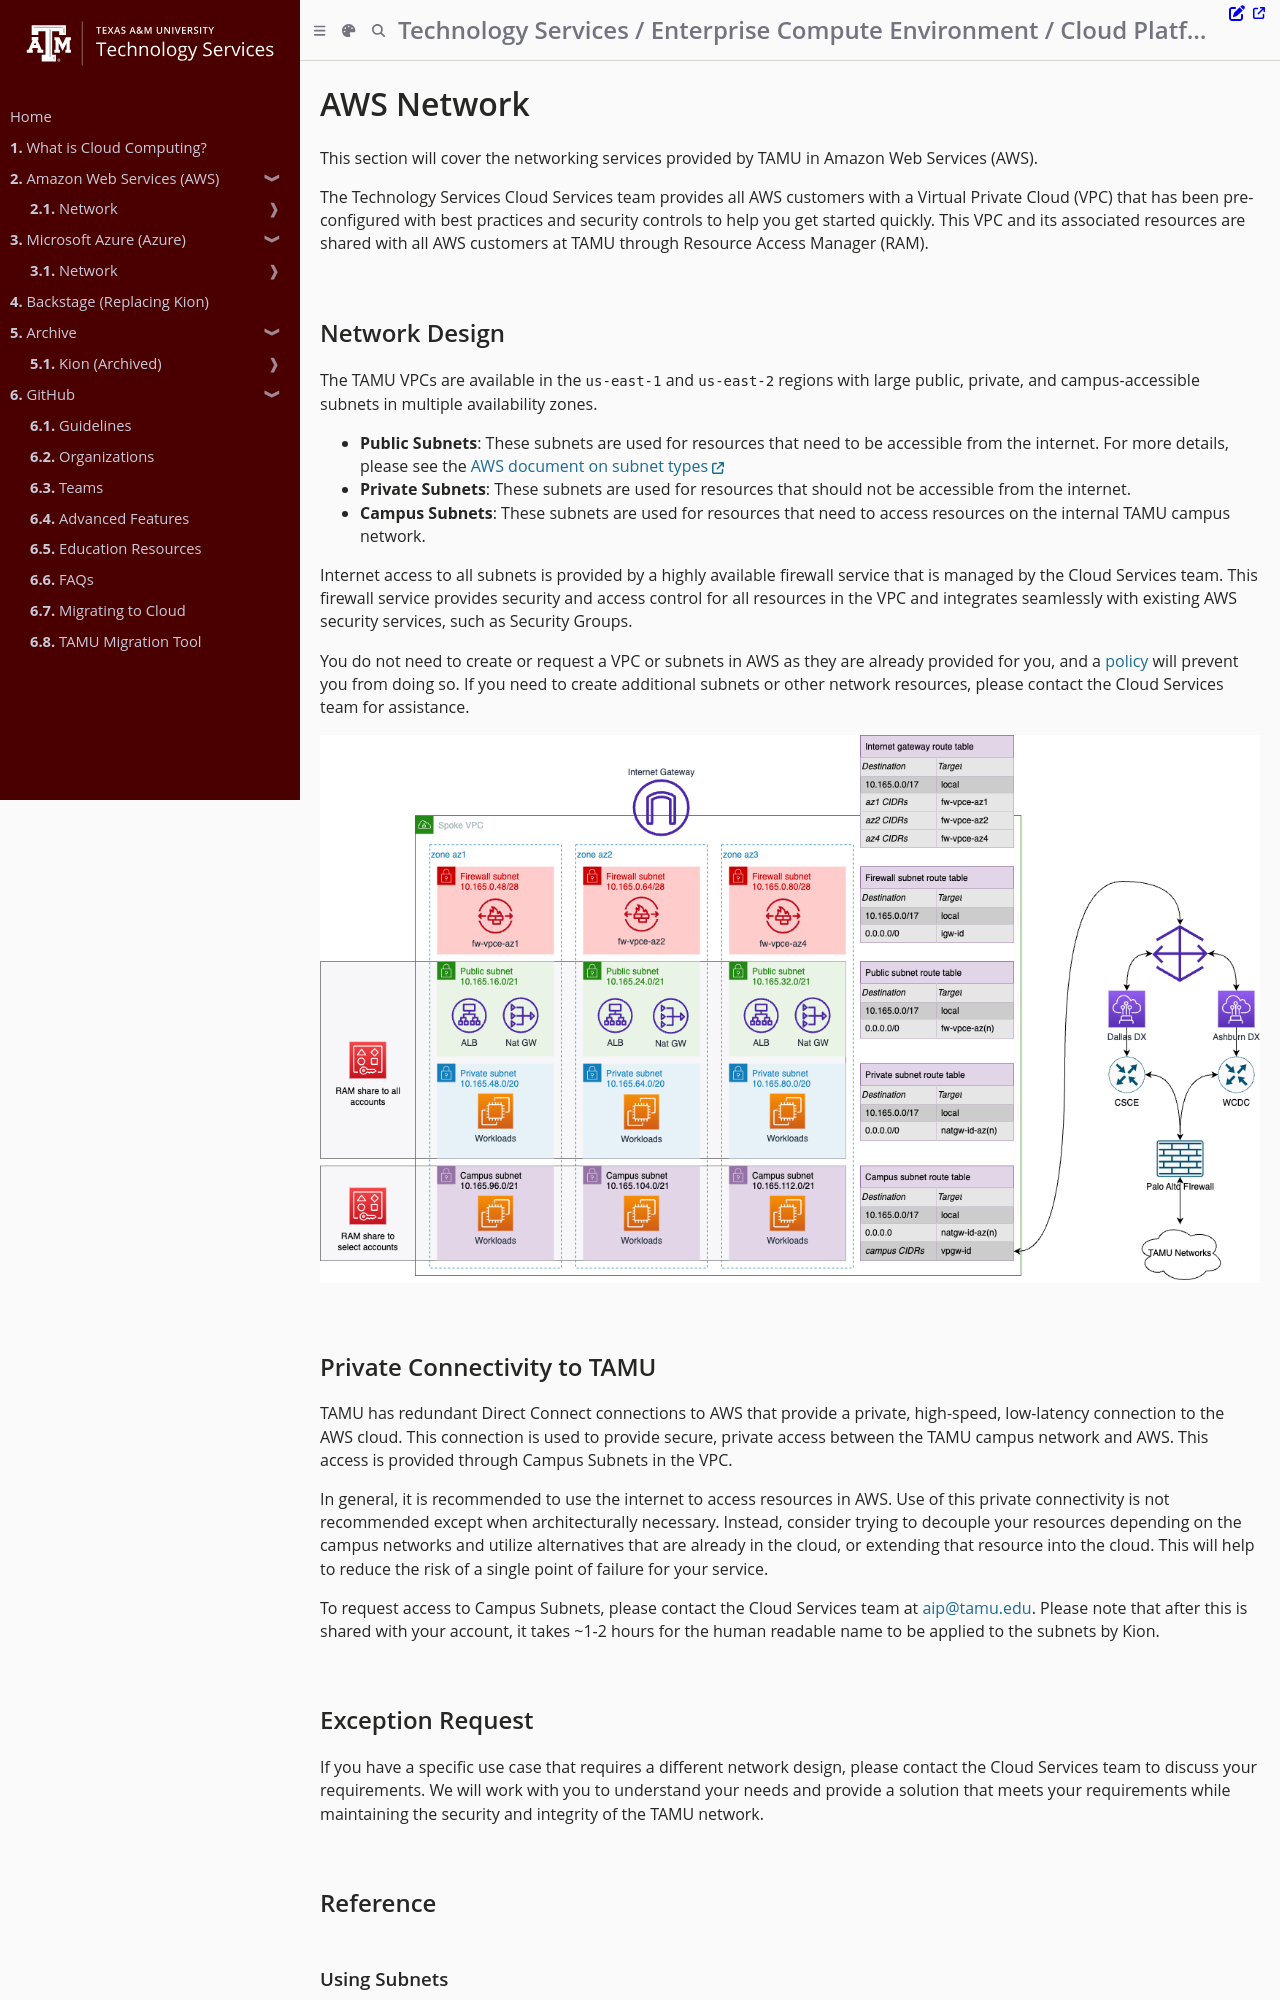

repository: tamu-edu/it-cloud-docs · page: cloud/aws/network.html · generator: mdbook

# AWS Network

This section will cover the networking services provided by TAMU in Amazon Web Services (AWS). 

The Technology Services Cloud Services team provides all AWS customers with a Virtual Private Cloud (VPC) that has been pre-configured with best practices and security controls to help you get started quickly. This VPC and its associated resources are shared with all AWS customers at TAMU through Resource Access Manager (RAM).

## Network Design

The TAMU VPCs are available in the `us-east-1` and `us-east-2` regions with large public, private, and campus-accessible subnets in multiple availability zones.

- **Public Subnets**: These subnets are used for resources that need to be accessible from the internet. For more details, please see the [AWS document on subnet types](https://docs.aws.amazon.com/vpc/latest/userguide/configure-subnets.html#subnet-types)
- **Private Subnets**: These subnets are used for resources that should not be accessible from the internet.
- **Campus Subnets**: These subnets are used for resources that need to access resources on the internal TAMU campus network.

Internet access to all subnets is provided by a highly available firewall service that is managed by the Cloud Services team. This firewall service provides security and access control for all resources in the VPC and integrates seamlessly with existing AWS security services, such as Security Groups.

You do not need to create or request a VPC or subnets in AWS as they are already provided for you, and a [policy](./vpc_policy.md) will prevent you from doing so. If you need to create additional subnets or other network resources, please contact the Cloud Services team for assistance.

![TAMU VPC Network Design](./tamu_vpc_network_design.png)

## Private Connectivity to TAMU

TAMU has redundant Direct Connect connections to AWS that provide a private, high-speed, low-latency connection to the AWS cloud. This connection is used to provide secure, private access between the TAMU campus network and AWS. This access is provided through Campus Subnets in the VPC.

In general, it is recommended to use the internet to access resources in AWS. Use of this private connectivity is not recommended except when architecturally necessary. Instead, consider trying to decouple your resources depending on the campus networks and utilize alternatives that are already in the cloud, or extending that resource into the cloud. This will help to reduce the risk of a single point of failure for your service.

To request access to Campus Subnets, please contact the Cloud Services team at [aip@tamu.edu](mailto:aip@tamu.edu). Please note that after this is shared with your account, it takes ~1-2 hours for the human readable name to be applied to the subnets by Kion.

## Exception Request

If you have a specific use case that requires a different network design, please contact the Cloud Services team to discuss your requirements. We will work with you to understand your needs and provide a solution that meets your requirements while maintaining the security and integrity of the TAMU network.

## Reference
